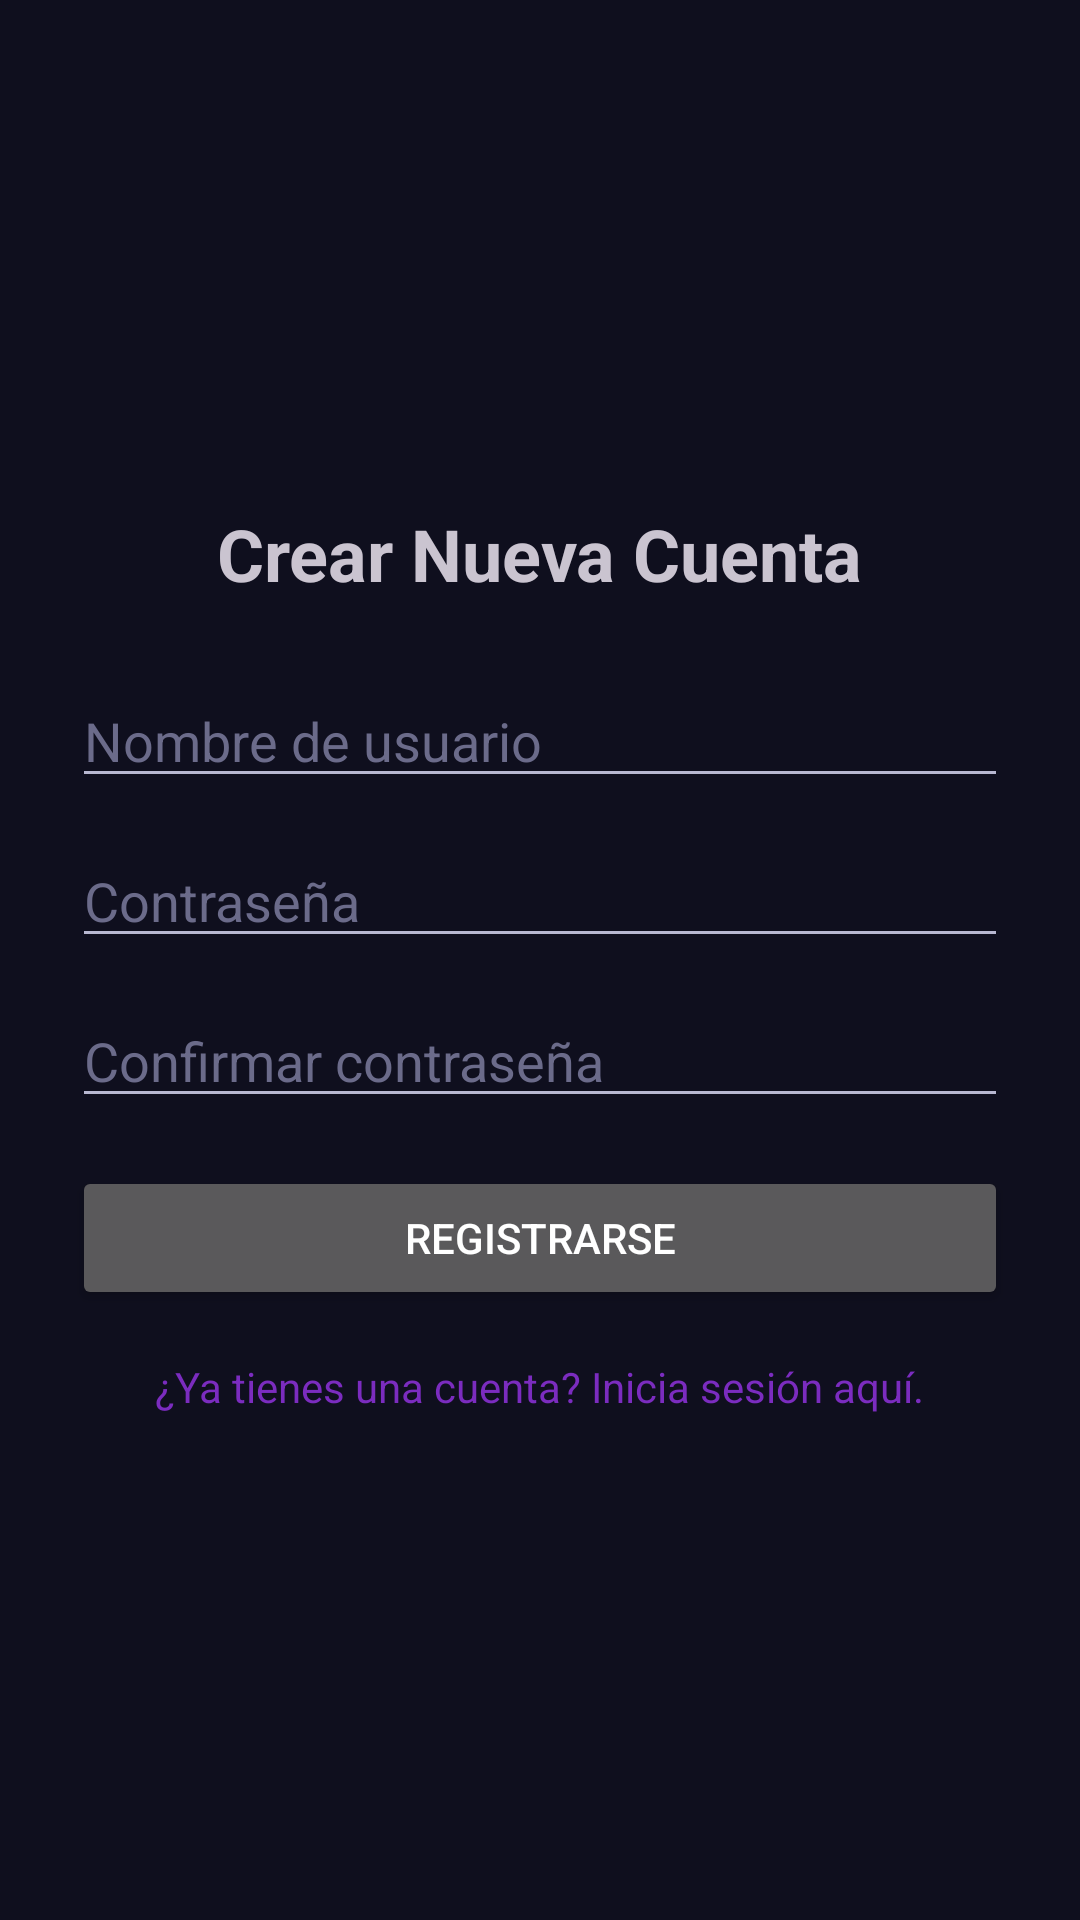

Here is an Android app screen rendered from its layout file. Give the layout XML and the strings, colors and styles it references.
<!-- AndroidManifest.xml: application theme Theme.Habitos -->
<!-- res/layout/activity_register.xml -->
<?xml version="1.0" encoding="utf-8"?>
<LinearLayout xmlns:android="http://schemas.android.com/apk/res/android"
    xmlns:tools="http://schemas.android.com/tools"
    android:layout_width="match_parent"
    android:layout_height="match_parent"
    android:orientation="vertical"
    android:gravity="center"
    android:padding="24dp"
    tools:context=".RegisterActivity">

    <TextView
        android:layout_width="wrap_content"
        android:layout_height="wrap_content"
        android:text="Crear Nueva Cuenta"
        android:textSize="24sp"
        android:textStyle="bold"
        android:layout_marginBottom="24dp"/>

    <EditText
        android:id="@+id/etRegisterUsername"
        android:layout_width="match_parent"
        android:layout_height="wrap_content"
        android:hint="Nombre de usuario"
        android:inputType="text"
        android:layout_marginBottom="12dp"/>

    <EditText
        android:id="@+id/etRegisterPassword"
        android:layout_width="match_parent"
        android:layout_height="wrap_content"
        android:hint="Contraseña"
        android:inputType="textPassword"
        android:layout_marginBottom="12dp"/>

    <EditText
        android:id="@+id/etRegisterConfirmPassword"
        android:layout_width="match_parent"
        android:layout_height="wrap_content"
        android:hint="Confirmar contraseña"
        android:inputType="textPassword"
        android:layout_marginBottom="16dp"/>

    <Button
        android:id="@+id/btnRegister"
        android:layout_width="match_parent"
        android:layout_height="wrap_content"
        android:text="Registrarse"/>

    <TextView
        android:id="@+id/tvGoToLogin"
        android:layout_width="wrap_content"
        android:layout_height="wrap_content"
        android:layout_marginTop="16dp"
        android:text="¿Ya tienes una cuenta? Inicia sesión aquí."
        android:textColor="?android:attr/textColorLink" />

</LinearLayout>
<!-- resources referenced by this layout -->
<resources>
  <style name="Theme.Habitos" parent="Base.Theme.Habitos" />
  <style name="Base.Theme.Habitos" parent="Theme.Material3.Dark.NoActionBar">
          
          <item name="colorPrimary">@color/primary_purple</item>
          <item name="colorPrimaryVariant">@color/primary_purple_dark</item>
          <item name="colorOnPrimary">@color/text_primary</item>
          
          
          <item name="colorSecondary">@color/accent_cyan</item>
          <item name="colorSecondaryVariant">@color/primary_purple_light</item>
          <item name="colorOnSecondary">@color/dark_background</item>
          
          
          <item name="android:colorBackground">@color/dark_background</item>
          <item name="colorSurface">@color/dark_surface</item>
          <item name="colorSurfaceVariant">@color/dark_surface_variant</item>
          <item name="colorOnSurface">@color/text_primary</item>
          <item name="colorOnBackground">@color/text_primary</item>
          
          
          <item name="colorError">@color/error_red</item>
          <item name="colorOnError">@color/text_primary</item>
          
          
          <item name="android:windowBackground">@color/dark_background</item>
          <item name="android:statusBarColor">@color/dark_background</item>
          <item name="android:navigationBarColor">@color/dark_background</item>
          <item name="android:windowLightStatusBar">false</item>
          <item name="android:windowLightNavigationBar">false</item>
          
          
          <item name="android:textColorPrimary">@color/text_primary</item>
          <item name="android:textColorSecondary">@color/text_secondary</item>
          <item name="android:textColorHint">@color/text_hint</item>
      </style>
  <color name="primary_purple">#7B2CBF</color>
  <color name="primary_purple_dark">#5A189A</color>
  <color name="text_primary">#FFFFFF</color>
  <color name="accent_cyan">#06FFA5</color>
  <color name="primary_purple_light">#9D4EDD</color>
  <color name="dark_background">#0F0F1E</color>
  <color name="dark_surface">#1A1A2E</color>
  <color name="dark_surface_variant">#16213E</color>
  <color name="error_red">#E63946</color>
  <color name="text_secondary">#B8B8D1</color>
  <color name="text_hint">#6B6B8A</color>
</resources>
